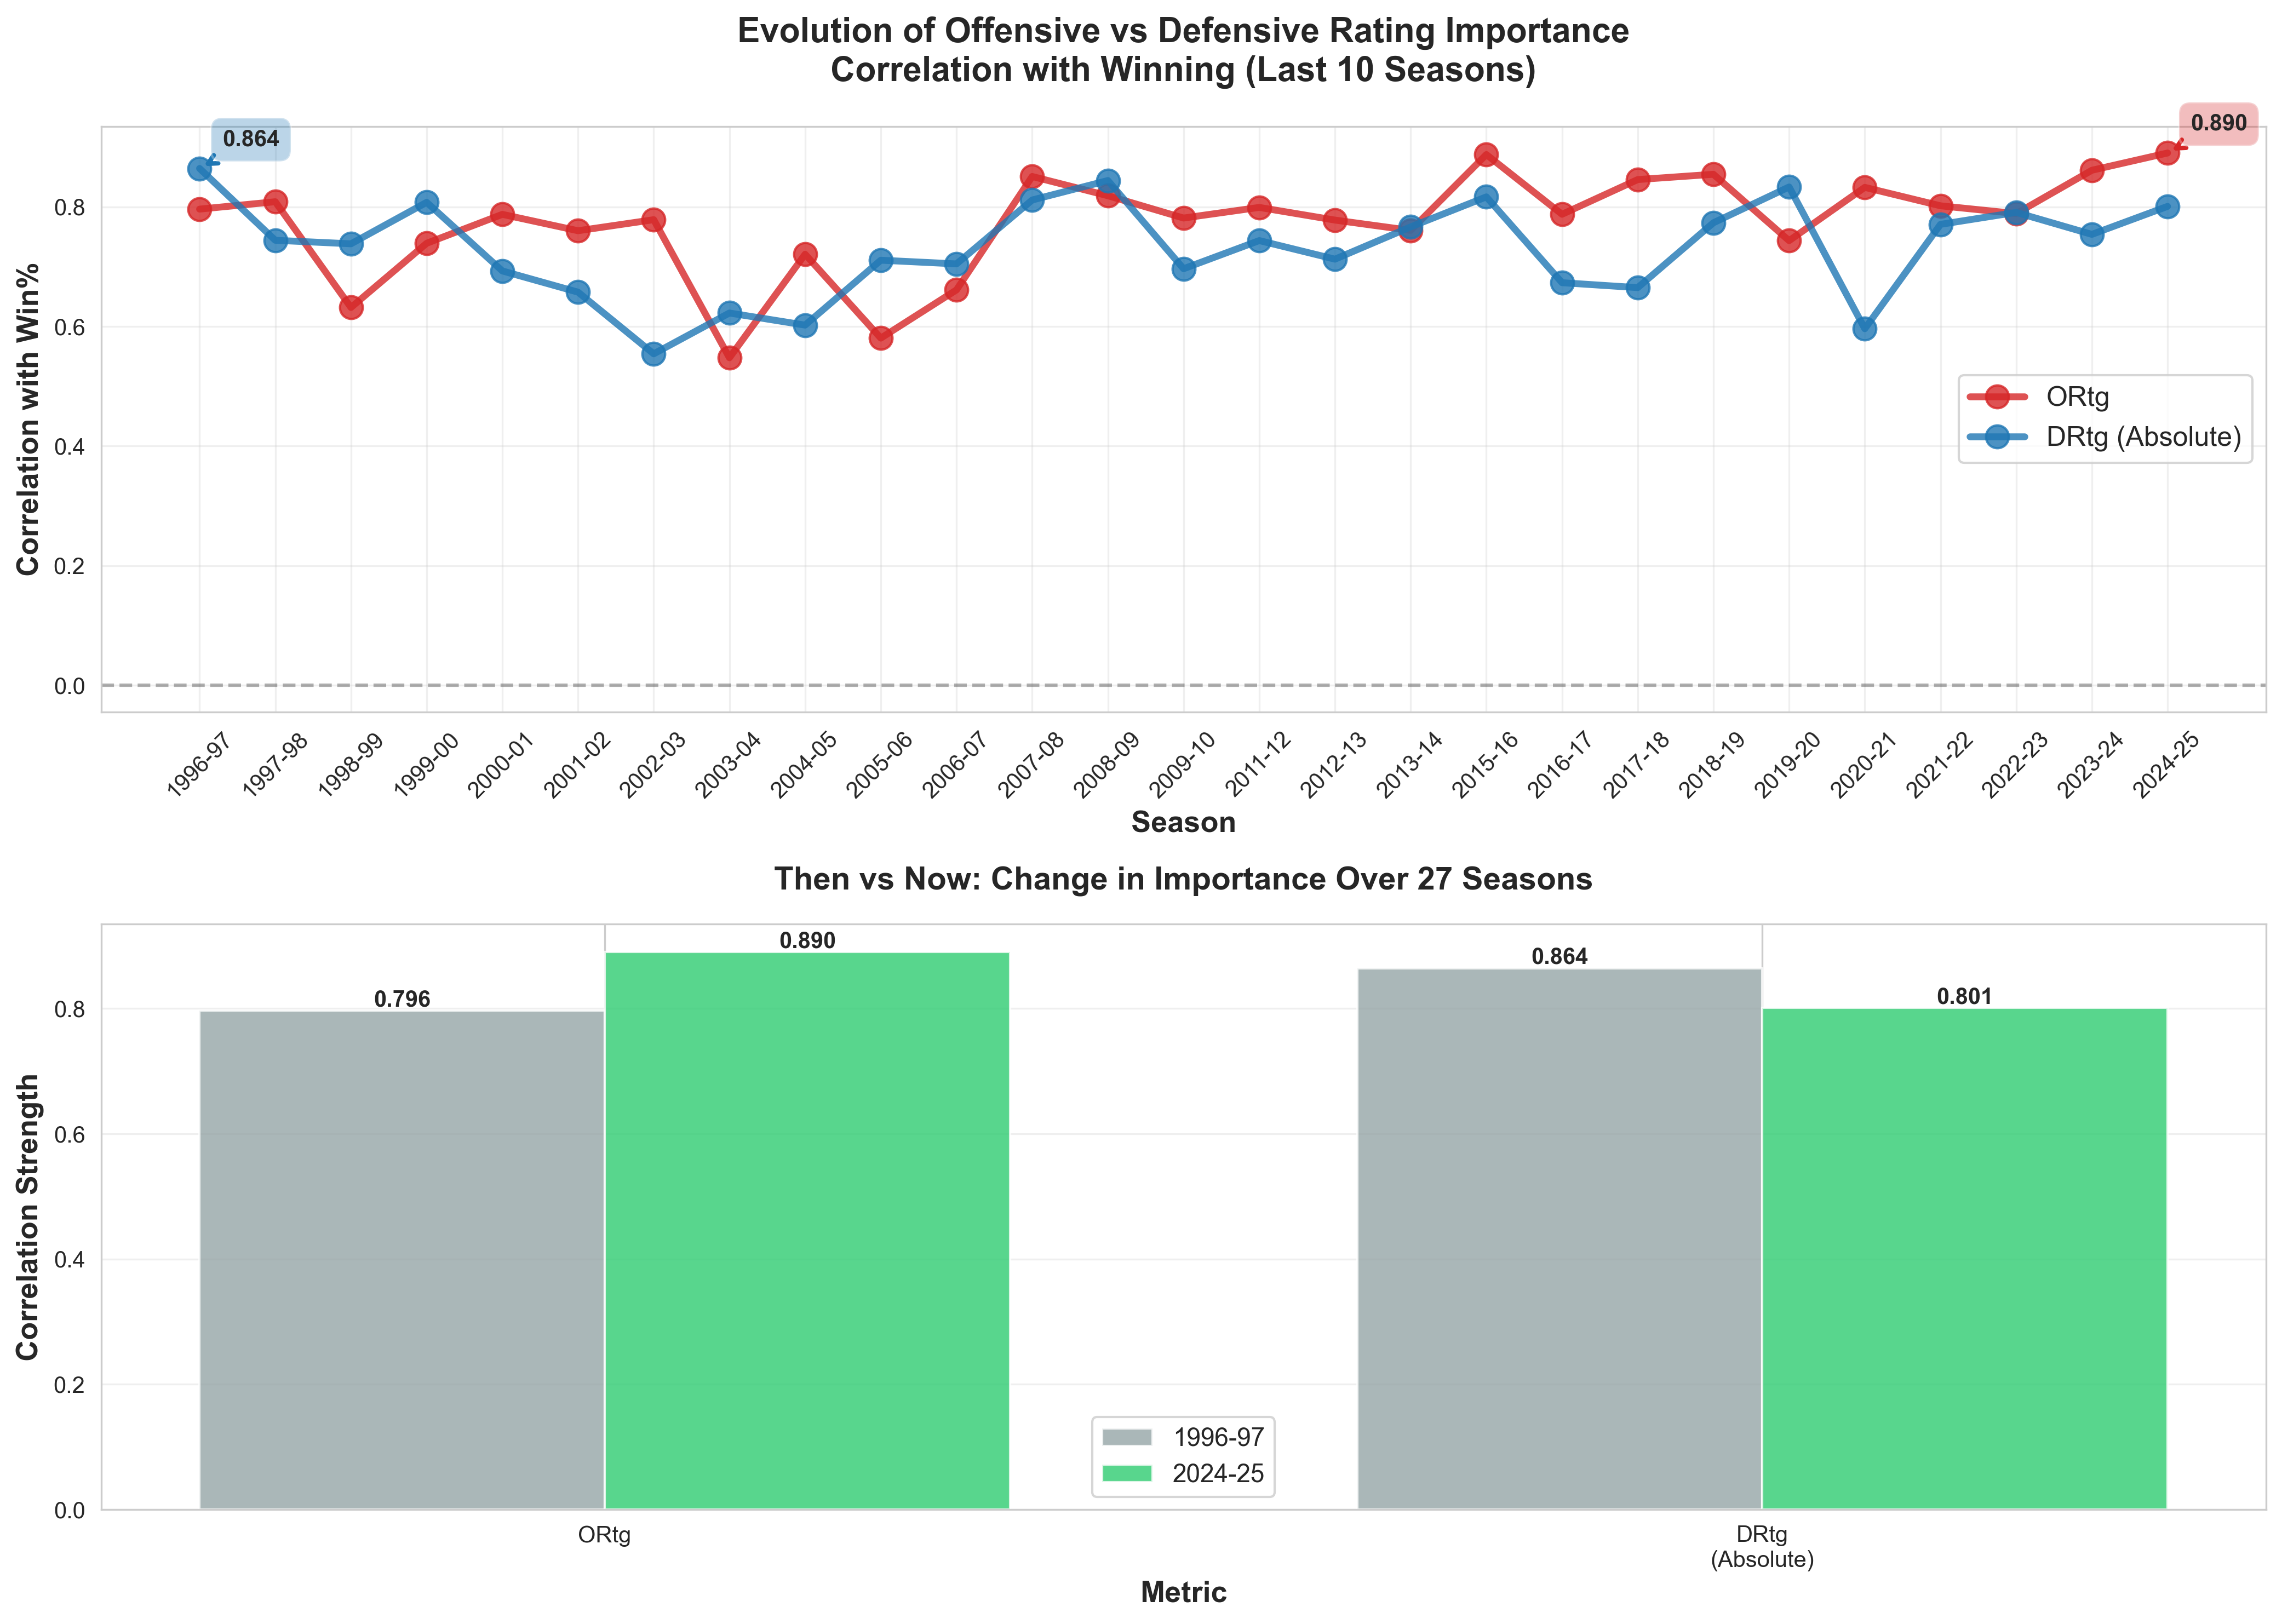

Here is the Python script that generated this plot:
"""
Evolution of Offensive vs Defensive Rating Importance
Track how ORtg and DRtg correlations with winning have changed over 10 seasons

Author: GY Mehta
Date: February 2026
"""

import pandas as pd
import numpy as np
import matplotlib.pyplot as plt
import seaborn as sns
from scipy import stats
import warnings
warnings.filterwarnings('ignore')

# Set style
sns.set_style("whitegrid")
plt.rcParams['figure.figsize'] = (14, 8)

def load_data(filename='nba_team_stats_1980_2025.csv'):
    """Load the NBA data"""
    try:
        df = pd.read_csv(filename)
        print(f"✓ Data loaded: {len(df)} rows")
        return df
    except FileNotFoundError:
        print(f"Error: Could not find '{filename}'")
        return None


def calculate_correlation_by_season(df, metrics=['ORtg', 'DRtg'], target='WIN_PCT'):
    """
    Calculate correlations for specific metrics across all seasons
    """
    
    seasons = sorted(df['SEASON'].unique())
    
    results = []
    
    for season in seasons:
        season_df = df[df['SEASON'] == season].copy()
        
        if len(season_df) < 5:  # Need enough teams
            continue
        
        row_data = {'SEASON': season}
        
        # Extract year for plotting
        year = int(season.split('-')[0]) + 1  # Convert "2018-19" to 2019
        row_data['YEAR'] = year
        
        for metric in metrics:
            if metric not in season_df.columns:
                row_data[f'{metric}_Correlation'] = None
                row_data[f'{metric}_PValue'] = None
                continue
            
            # Remove NaN values
            valid_data = season_df[[metric, target]].dropna()
            
            if len(valid_data) > 3:
                corr, p_value = stats.pearsonr(valid_data[metric], valid_data[target])
                row_data[f'{metric}_Correlation'] = corr
                row_data[f'{metric}_PValue'] = p_value
            else:
                row_data[f'{metric}_Correlation'] = None
                row_data[f'{metric}_PValue'] = None
        
        results.append(row_data)
    
    results_df = pd.DataFrame(results)
    
    return results_df


def plot_correlation_evolution(results_df, metrics=['ORtg', 'DRtg'], n_seasons=10):
    """
    Create visualization showing how correlations changed over time
    """
    
    # Get last N seasons
    recent_df = results_df.tail(n_seasons).copy()
    
    if len(recent_df) == 0:
        print("Error: No data to plot")
        return
    
    # Create figure with 2 subplots
    fig, (ax1, ax2) = plt.subplots(2, 1, figsize=(14, 10))
    
    # Color scheme
    colors = {'ORtg': '#d62728', 'DRtg': '#1f77b4'}  # Red for offense, blue for defense
    
    # Plot 1: Line chart of correlations over time
    for metric in metrics:
        corr_col = f'{metric}_Correlation'
        if corr_col in recent_df.columns:
            # For DRtg, plot absolute value since negative correlation is "good"
            if metric == 'DRtg':
                values = recent_df[corr_col].abs()
                label = f'{metric} (Absolute)'
            else:
                values = recent_df[corr_col]
                label = metric
            
            ax1.plot(recent_df['SEASON'], values, 
                    marker='o', linewidth=3, markersize=10,
                    color=colors.get(metric, 'gray'), 
                    label=label, alpha=0.8)
    
    ax1.set_xlabel('Season', fontsize=13, fontweight='bold')
    ax1.set_ylabel('Correlation with Win%', fontsize=13, fontweight='bold')
    ax1.set_title('Evolution of Offensive vs Defensive Rating Importance\nCorrelation with Winning (Last 10 Seasons)', 
                 fontsize=15, fontweight='bold', pad=20)
    ax1.legend(fontsize=12, loc='best')
    ax1.grid(True, alpha=0.3)
    ax1.axhline(y=0, color='black', linestyle='--', alpha=0.3)
    
    # Rotate x-axis labels
    ax1.tick_params(axis='x', rotation=45)
    
    # Add annotations for highest/lowest points
    for metric in metrics:
        corr_col = f'{metric}_Correlation'
        if corr_col in recent_df.columns:
            values = recent_df[corr_col].abs() if metric == 'DRtg' else recent_df[corr_col]
            max_idx = values.idxmax()
            max_season = recent_df.loc[max_idx, 'SEASON']
            max_val = values.loc[max_idx]
            
            ax1.annotate(f'{max_val:.3f}', 
                        xy=(max_season, max_val),
                        xytext=(10, 10), textcoords='offset points',
                        fontsize=10, fontweight='bold',
                        bbox=dict(boxstyle='round,pad=0.5', facecolor=colors.get(metric, 'gray'), alpha=0.3),
                        arrowprops=dict(arrowstyle='->', color=colors.get(metric, 'gray'), lw=2))
    
    # Plot 2: Bar chart comparing most recent vs 10 years ago
    if len(recent_df) >= 2:
        first_season = recent_df.iloc[0]
        last_season = recent_df.iloc[-1]
        
        x = np.arange(len(metrics))
        width = 0.35
        
        first_vals = [abs(first_season[f'{m}_Correlation']) if m == 'DRtg' else first_season[f'{m}_Correlation'] 
                     for m in metrics]
        last_vals = [abs(last_season[f'{m}_Correlation']) if m == 'DRtg' else last_season[f'{m}_Correlation'] 
                    for m in metrics]
        
        bars1 = ax2.bar(x - width/2, first_vals, width, 
                       label=f"{first_season['SEASON']}", alpha=0.8, color='#95a5a6')
        bars2 = ax2.bar(x + width/2, last_vals, width, 
                       label=f"{last_season['SEASON']}", alpha=0.8, color='#2ecc71')
        
        ax2.set_xlabel('Metric', fontsize=13, fontweight='bold')
        ax2.set_ylabel('Correlation Strength', fontsize=13, fontweight='bold')
        ax2.set_title(f'Then vs Now: Change in Importance Over {n_seasons} Seasons', 
                     fontsize=14, fontweight='bold', pad=15)
        ax2.set_xticks(x)
        ax2.set_xticklabels([f'{m}\n(Absolute)' if m == 'DRtg' else m for m in metrics])
        ax2.legend(fontsize=11)
        ax2.grid(True, alpha=0.3, axis='y')
        
        # Add value labels on bars
        for bars in [bars1, bars2]:
            for bar in bars:
                height = bar.get_height()
                ax2.text(bar.get_x() + bar.get_width()/2., height,
                        f'{height:.3f}',
                        ha='center', va='bottom', fontsize=10, fontweight='bold')
    
    plt.tight_layout()
    plt.savefig('ortg_drtg_evolution.png', dpi=300, bbox_inches='tight')
    print(f"\n✓ Saved visualization: ortg_drtg_evolution.png")
    
    return fig


def get_season_stats(df, season):
    """
    Get detailed stats for a season: averages, best teams, champion
    """
    season_df = df[df['SEASON'] == season].copy()
    
    if len(season_df) == 0:
        return None
    
    stats = {
        'SEASON': season,
        'Avg_ORtg': season_df['ORtg'].mean(),
        'Avg_DRtg': season_df['DRtg'].mean(),
    }
    
    # Best ORtg
    if 'ORtg' in season_df.columns:
        best_ortg_idx = season_df['ORtg'].idxmax()
        stats['Best_ORtg'] = season_df.loc[best_ortg_idx, 'ORtg']
        stats['Best_ORtg_Team'] = season_df.loc[best_ortg_idx, 'Team']
    
    # Best DRtg (lowest is best)
    if 'DRtg' in season_df.columns:
        best_drtg_idx = season_df['DRtg'].idxmin()
        stats['Best_DRtg'] = season_df.loc[best_drtg_idx, 'DRtg']
        stats['Best_DRtg_Team'] = season_df.loc[best_drtg_idx, 'Team']
    
    # Champion (team with most wins)
    if 'W' in season_df.columns:
        champ_idx = season_df['W'].idxmax()
        stats['Champion_Team'] = season_df.loc[champ_idx, 'Team']
        stats['Champion_Wins'] = season_df.loc[champ_idx, 'W']
        stats['Champion_ORtg'] = season_df.loc[champ_idx, 'ORtg']
        stats['Champion_DRtg'] = season_df.loc[champ_idx, 'DRtg']
    
    return stats


def create_detailed_season_table(df, results_df, n_seasons=10):
    """
    Create detailed table with season stats
    """
    recent_seasons = results_df.tail(n_seasons)['SEASON'].tolist()
    
    print("\n" + "=" * 120)
    print(f"DETAILED SEASON ANALYSIS - LAST {n_seasons} SEASONS")
    print("=" * 120)
    
    # Header
    print(f"\n{'Season':<10} {'Avg':<8} {'Best':<8} {'Best Team':<20} "
          f"{'Avg':<8} {'Best':<8} {'Best Team':<20} {'Champion':<20}")
    print(f"{'':10} {'ORtg':8} {'ORtg':8} {'(Offense)':20} "
          f"{'DRtg':8} {'DRtg':8} {'(Defense)':20} {'(Most Wins)':20}")
    print("-" * 120)
    
    all_season_stats = []
    
    for season in recent_seasons:
        stats = get_season_stats(df, season)
        if stats is None:
            continue
        
        all_season_stats.append(stats)
        
        print(f"{stats['SEASON']:<10} "
              f"{stats.get('Avg_ORtg', 0):>7.1f} "
              f"{stats.get('Best_ORtg', 0):>7.1f} "
              f"{stats.get('Best_ORtg_Team', 'N/A'):<20} "
              f"{stats.get('Avg_DRtg', 0):>7.1f} "
              f"{stats.get('Best_DRtg', 0):>7.1f} "
              f"{stats.get('Best_DRtg_Team', 'N/A'):<20} "
              f"{stats.get('Champion_Team', 'N/A'):<20}")
    
    # Champion details
    print("\n" + "=" * 120)
    print("CHAMPION RATINGS")
    print("=" * 120)
    print(f"\n{'Season':<10} {'Champion':<25} {'Wins':<6} {'ORtg':<8} {'DRtg':<8} {'Net Rtg':<8}")
    print("-" * 120)
    
    for stats in all_season_stats:
        if 'Champion_Team' in stats:
            net_rtg = stats.get('Champion_ORtg', 0) - stats.get('Champion_DRtg', 0)
            print(f"{stats['SEASON']:<10} "
                  f"{stats.get('Champion_Team', 'N/A'):<25} "
                  f"{stats.get('Champion_Wins', 0):<6.0f} "
                  f"{stats.get('Champion_ORtg', 0):>7.1f} "
                  f"{stats.get('Champion_DRtg', 0):>7.1f} "
                  f"{net_rtg:>7.1f}")
    
    return all_season_stats


def create_summary_table(results_df, metrics=['ORtg', 'DRtg'], n_seasons=10):
    """
    Create a summary table of correlations
    """
    
    recent_df = results_df.tail(n_seasons).copy()
    
    print("\n" + "=" * 80)
    print(f"CORRELATION EVOLUTION - LAST {n_seasons} SEASONS")
    print("=" * 80)
    print("\nNote: DRtg shown as absolute value (negative correlation = good defense matters)")
    print()
    
    # Format output
    print(f"{'Season':<12} {'ORtg Corr':>12} {'DRtg Corr':>12} {'Offense > Defense?':>20}")
    print("-" * 80)
    
    for _, row in recent_df.iterrows():
        season = row['SEASON']
        ortg_corr = row.get('ORtg_Correlation', None)
        drtg_corr = row.get('DRtg_Correlation', None)
        
        if ortg_corr is not None and drtg_corr is not None:
            # Use absolute value for DRtg comparison
            drtg_abs = abs(drtg_corr)
            
            if ortg_corr > drtg_abs:
                winner = "✓ Offense"
            elif drtg_abs > ortg_corr:
                winner = "✓ Defense"
            else:
                winner = "Tie"
            
            print(f"{season:<12} {ortg_corr:>12.3f} {drtg_abs:>12.3f} {winner:>20}")
    
    # Calculate averages
    print("-" * 80)
    ortg_avg = recent_df['ORtg_Correlation'].mean()
    drtg_avg = recent_df['DRtg_Correlation'].abs().mean()
    
    print(f"{'AVERAGE':<12} {ortg_avg:>12.3f} {drtg_avg:>12.3f}")
    
    # Trend analysis
    print("\n" + "=" * 80)
    print("TREND ANALYSIS")
    print("=" * 80)
    
    first_half = recent_df.head(n_seasons // 2)
    second_half = recent_df.tail(n_seasons // 2)
    
    ortg_first = first_half['ORtg_Correlation'].mean()
    ortg_second = second_half['ORtg_Correlation'].mean()
    ortg_change = ortg_second - ortg_first
    
    drtg_first = first_half['DRtg_Correlation'].abs().mean()
    drtg_second = second_half['DRtg_Correlation'].abs().mean()
    drtg_change = drtg_second - drtg_first
    
    print(f"\nOffensive Rating:")
    print(f"  Early period avg: {ortg_first:.3f}")
    print(f"  Recent period avg: {ortg_second:.3f}")
    print(f"  Change: {ortg_change:+.3f} {'(INCREASING)' if ortg_change > 0 else '(DECREASING)'}")
    
    print(f"\nDefensive Rating:")
    print(f"  Early period avg: {drtg_first:.3f}")
    print(f"  Recent period avg: {drtg_second:.3f}")
    print(f"  Change: {drtg_change:+.3f} {'(INCREASING)' if drtg_change > 0 else '(DECREASING)'}")
    
    print("\n" + "=" * 80)
    print("KEY INSIGHT")
    print("=" * 80)
    
    if ortg_avg > drtg_avg:
        diff = ortg_avg - drtg_avg
        print(f"\nOver the last {n_seasons} seasons, OFFENSE has been MORE important than defense")
        print(f"for winning, with an average correlation difference of {diff:.3f}")
    else:
        diff = drtg_avg - ortg_avg
        print(f"\nOver the last {n_seasons} seasons, DEFENSE has been MORE important than offense")
        print(f"for winning, with an average correlation difference of {diff:.3f}")
    
    if abs(ortg_change) > 0.05 or abs(drtg_change) > 0.05:
        print("\nThe balance between offense and defense IS SHIFTING over time!")
    else:
        print("\nThe balance between offense and defense has remained relatively STABLE.")


def main():
    """
    Main execution
    """
    
    print("=" * 80)
    print("OFFENSIVE vs DEFENSIVE RATING EVOLUTION ANALYSIS")
    print("=" * 80)
    
    # Load data
    df = load_data()
    if df is None:
        return
    
    # Calculate correlations by season
    print("\nCalculating correlations for each season...")
    results_df = calculate_correlation_by_season(df, metrics=['ORtg', 'DRtg'])
    
    # Get number of seasons to analyze
    print(f"\n✓ Found {len(results_df)} seasons with data")
    
    n_seasons = 10
    user_input = input(f"\nAnalyze last how many seasons? (default 10, press Enter): ").strip()
    if user_input.isdigit():
        n_seasons = int(user_input)
    
    # Create visualization
    print(f"\n{'='*80}")
    print(f"ANALYZING LAST {n_seasons} SEASONS")
    print(f"{'='*80}")
    
    plot_correlation_evolution(results_df, n_seasons=n_seasons)
    
    # Create detailed season stats table
    season_stats = create_detailed_season_table(df, results_df, n_seasons=n_seasons)
    
    # Create summary table
    create_summary_table(results_df, n_seasons=n_seasons)
    
    # Save data
    output_file = f'ortg_drtg_evolution_{n_seasons}seasons.csv'
    results_df.tail(n_seasons).to_csv(output_file, index=False)
    print(f"\n✓ Data saved to: {output_file}")
    
    print("\n" + "=" * 80)
    print("✓ ANALYSIS COMPLETE!")
    print("=" * 80)
    print("\nFiles created:")
    print("  1. ortg_drtg_evolution.png - Visual comparison")
    print(f"  2. {output_file} - Correlation data")
    
    return results_df


if __name__ == "__main__":
    results_df = main()
